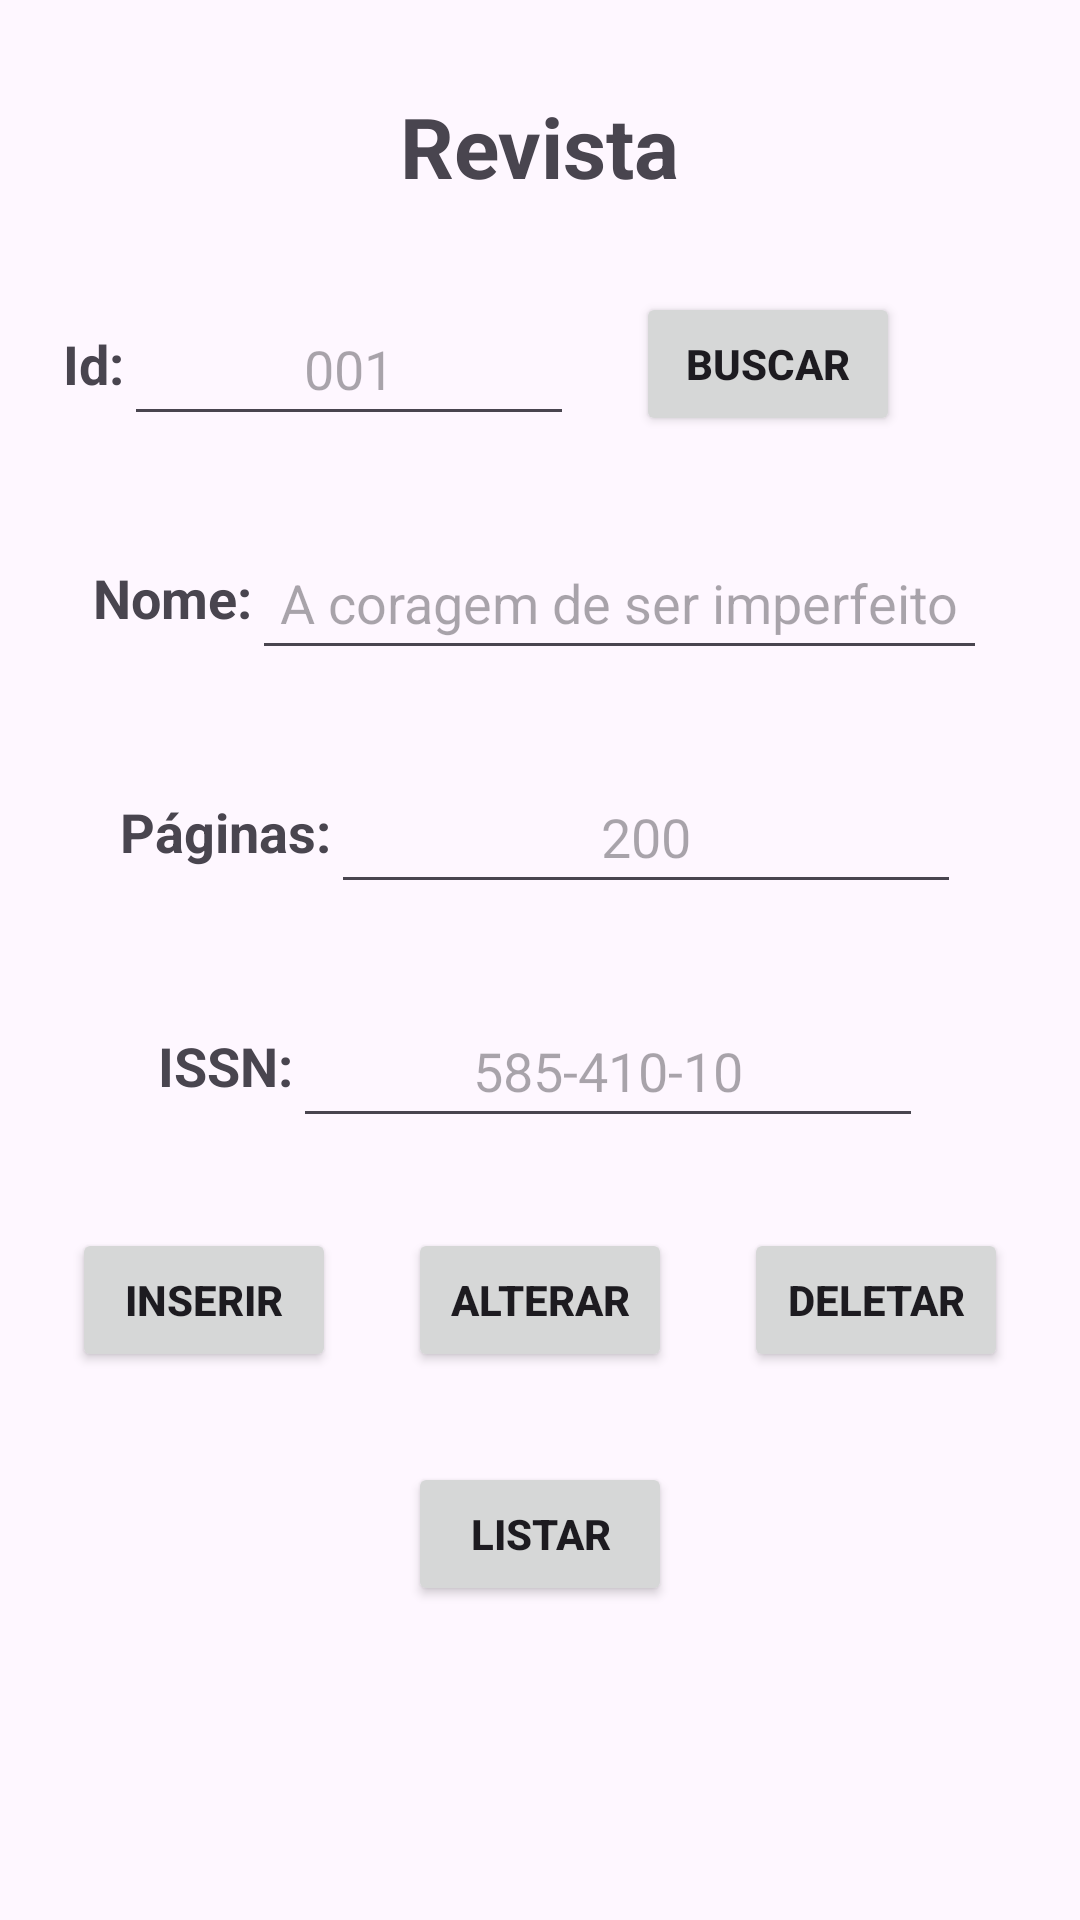

Layout XML and referenced resources for this Android screen:
<!-- AndroidManifest.xml: application theme Theme.Aluguel_livros -->
<!-- res/layout/fragment_revista.xml -->
<?xml version="1.0" encoding="utf-8"?>
<androidx.constraintlayout.widget.ConstraintLayout xmlns:android="http://schemas.android.com/apk/res/android"
    xmlns:app="http://schemas.android.com/apk/res-auto"
    xmlns:tools="http://schemas.android.com/tools"
    android:id="@+id/frameLayoutExemplar"
    android:layout_width="match_parent"
    android:layout_height="match_parent"
    tools:context="RevistaFragment">

    <TextView
        android:id="@+id/tvTituloRevista"
        android:layout_width="wrap_content"
        android:layout_height="wrap_content"
        android:layout_marginTop="30dp"
        android:gravity="center_vertical"
        android:text="@string/revista_label"
        android:textSize="28sp"
        android:textStyle="bold"
        app:layout_constraintEnd_toEndOf="parent"
        app:layout_constraintStart_toStartOf="parent"
        app:layout_constraintTop_toTopOf="parent" />

    <TextView
        android:id="@+id/tvIdRevistaLabel"
        android:layout_width="wrap_content"
        android:layout_height="48dp"
        android:layout_marginTop="30dp"
        android:gravity="center_vertical"
        android:text="@string/exemplar_id_label"
        android:textSize="18sp"
        android:textStyle="bold"
        app:layout_constraintEnd_toStartOf="@+id/etIdRevista"
        app:layout_constraintHorizontal_bias="0.5"
        app:layout_constraintHorizontal_chainStyle="packed"
        app:layout_constraintStart_toStartOf="parent"
        app:layout_constraintTop_toBottomOf="@+id/tvTituloRevista" />

    <EditText
        android:id="@+id/etIdRevista"
        android:layout_width="150dp"
        android:layout_height="48dp"
        android:ems="10"
        android:hint="@string/exemplar_id"
        android:importantForAutofill="no"
        android:inputType="number"
        android:textAlignment="center"
        app:layout_constraintEnd_toStartOf="@+id/btnBuscarRevista"
        app:layout_constraintHorizontal_bias="0.5"
        app:layout_constraintStart_toEndOf="@+id/tvIdRevistaLabel"
        app:layout_constraintTop_toTopOf="@+id/tvIdRevistaLabel" />

    <Button
        android:id="@+id/btnBuscarRevista"
        android:layout_width="wrap_content"
        android:layout_height="wrap_content"
        android:layout_marginEnd="60dp"
        android:text="@string/database_buscar"
        android:textStyle="bold"
        app:layout_constraintEnd_toEndOf="parent"
        app:layout_constraintTop_toTopOf="@+id/tvIdRevistaLabel" />

    <TextView
        android:id="@+id/tvNomeRevistaLabel"
        android:layout_width="wrap_content"
        android:layout_height="48dp"
        android:layout_marginTop="30dp"
        android:gravity="center_vertical"
        android:text="@string/exemplar_nome_label"
        android:textSize="18sp"
        android:textStyle="bold"
        app:layout_constraintEnd_toStartOf="@+id/etNomeRevista"
        app:layout_constraintHorizontal_bias="0.5"
        app:layout_constraintHorizontal_chainStyle="packed"
        app:layout_constraintStart_toStartOf="parent"
        app:layout_constraintTop_toBottomOf="@+id/tvIdRevistaLabel" />

    <EditText
        android:id="@+id/etNomeRevista"
        android:layout_width="245dp"
        android:layout_height="48dp"
        android:ems="10"
        android:hint="@string/exemplar_nome"
        android:importantForAutofill="no"
        android:inputType="text"
        android:textAlignment="center"
        app:layout_constraintEnd_toEndOf="parent"
        app:layout_constraintHorizontal_bias="0.5"
        app:layout_constraintStart_toEndOf="@+id/tvNomeRevistaLabel"
        app:layout_constraintTop_toTopOf="@+id/tvNomeRevistaLabel" />

    <TextView
        android:id="@+id/tvPaginasRevistaLabel"
        android:layout_width="wrap_content"
        android:layout_height="48dp"
        android:layout_marginTop="30dp"
        android:gravity="center_vertical"
        android:text="@string/exemplar_paginas_label"
        android:textSize="18sp"
        android:textStyle="bold"
        app:layout_constraintEnd_toStartOf="@+id/etPaginasRevista"
        app:layout_constraintHorizontal_bias="0.5"
        app:layout_constraintHorizontal_chainStyle="packed"
        app:layout_constraintStart_toStartOf="parent"
        app:layout_constraintTop_toBottomOf="@+id/tvNomeRevistaLabel" />

    <EditText
        android:id="@+id/etPaginasRevista"
        android:layout_width="wrap_content"
        android:layout_height="48dp"
        android:ems="10"
        android:hint="@string/exemplar_paginas_"
        android:importantForAutofill="no"
        android:inputType="number"
        android:textAlignment="center"
        app:layout_constraintEnd_toEndOf="parent"
        app:layout_constraintHorizontal_bias="0.5"
        app:layout_constraintStart_toEndOf="@+id/tvPaginasRevistaLabel"
        app:layout_constraintTop_toTopOf="@+id/tvPaginasRevistaLabel" />

    <TextView
        android:id="@+id/tvISSNRevistaLabel"
        android:layout_width="wrap_content"
        android:layout_height="48dp"
        android:layout_marginTop="30dp"
        android:gravity="center_vertical"
        android:text="@string/revista_issn_label"
        android:textSize="18sp"
        android:textStyle="bold"
        app:layout_constraintEnd_toStartOf="@+id/etISSNRevista"
        app:layout_constraintHorizontal_bias="0.5"
        app:layout_constraintHorizontal_chainStyle="packed"
        app:layout_constraintStart_toStartOf="parent"
        app:layout_constraintTop_toBottomOf="@+id/tvPaginasRevistaLabel" />

    <EditText
        android:id="@+id/etISSNRevista"
        android:layout_width="wrap_content"
        android:layout_height="48dp"
        android:ems="10"
        android:hint="@string/revista_issn"
        android:importantForAutofill="no"
        android:inputType="text"
        android:textAlignment="center"
        app:layout_constraintEnd_toEndOf="parent"
        app:layout_constraintHorizontal_bias="0.5"
        app:layout_constraintStart_toEndOf="@+id/tvISSNRevistaLabel"
        app:layout_constraintTop_toTopOf="@+id/tvISSNRevistaLabel" />

    <Button
        android:id="@+id/btnInserirRevista"
        android:layout_width="wrap_content"
        android:layout_height="wrap_content"
        android:layout_marginTop="30dp"
        android:text="@string/database_inserir"
        android:textStyle="bold"
        app:layout_constraintEnd_toStartOf="@+id/btnAlterarRevista"
        app:layout_constraintHorizontal_bias="0.5"
        app:layout_constraintStart_toStartOf="parent"
        app:layout_constraintTop_toBottomOf="@+id/tvISSNRevistaLabel" />

    <Button
        android:id="@+id/btnAlterarRevista"
        android:layout_width="wrap_content"
        android:layout_height="wrap_content"
        android:text="@string/database_alterar"
        android:textStyle="bold"
        app:layout_constraintEnd_toStartOf="@+id/btnDeletarRevista"
        app:layout_constraintHorizontal_bias="0.5"
        app:layout_constraintStart_toEndOf="@+id/btnInserirRevista"
        app:layout_constraintTop_toTopOf="@+id/btnInserirRevista" />

    <Button
        android:id="@+id/btnDeletarRevista"
        android:layout_width="wrap_content"
        android:layout_height="wrap_content"
        android:text="@string/database_deletar"
        android:textStyle="bold"
        app:layout_constraintEnd_toEndOf="parent"
        app:layout_constraintHorizontal_bias="0.5"
        app:layout_constraintStart_toEndOf="@+id/btnAlterarRevista"
        app:layout_constraintTop_toTopOf="@+id/btnInserirRevista" />

    <Button
        android:id="@+id/btnListarRevista"
        android:layout_width="wrap_content"
        android:layout_height="wrap_content"
        android:layout_marginTop="30dp"
        android:text="@string/database_listar"
        android:textStyle="bold"
        app:layout_constraintEnd_toEndOf="parent"
        app:layout_constraintStart_toStartOf="parent"
        app:layout_constraintTop_toBottomOf="@+id/btnInserirRevista" />

    <TextView
        android:id="@+id/tvSaidaRevista"
        android:layout_width="wrap_content"
        android:layout_height="160dp"
        android:layout_marginTop="571dp"
        android:gravity="center_vertical"
        android:scrollbars="vertical"
        app:layout_constraintBottom_toBottomOf="parent"
        app:layout_constraintEnd_toEndOf="parent"
        app:layout_constraintStart_toStartOf="parent"
        app:layout_constraintTop_toTopOf="parent" />
</androidx.constraintlayout.widget.ConstraintLayout>
<!-- resources referenced by this layout -->
<resources>
  <string name="database_alterar">Alterar</string>
  <string name="database_buscar">Buscar</string>
  <string name="database_deletar">Deletar</string>
  <string name="database_inserir">Inserir</string>
  <string name="database_listar">Listar</string>
  <string name="exemplar_id">001</string>
  <string name="exemplar_id_label">Id:</string>
  <string name="exemplar_nome">A coragem de ser imperfeito</string>
  <string name="exemplar_nome_label">Nome:</string>
  <string name="exemplar_paginas_">200</string>
  <string name="exemplar_paginas_label">Páginas:</string>
  <string name="revista_issn">585-410-10</string>
  <string name="revista_issn_label">ISSN:</string>
  <string name="revista_label">Revista</string>
  <style name="Theme.Aluguel_livros" parent="Base.Theme.Aluguel_livros" />
  <style name="Base.Theme.Aluguel_livros" parent="Theme.Material3.DayNight">
          
          
      </style>
</resources>
